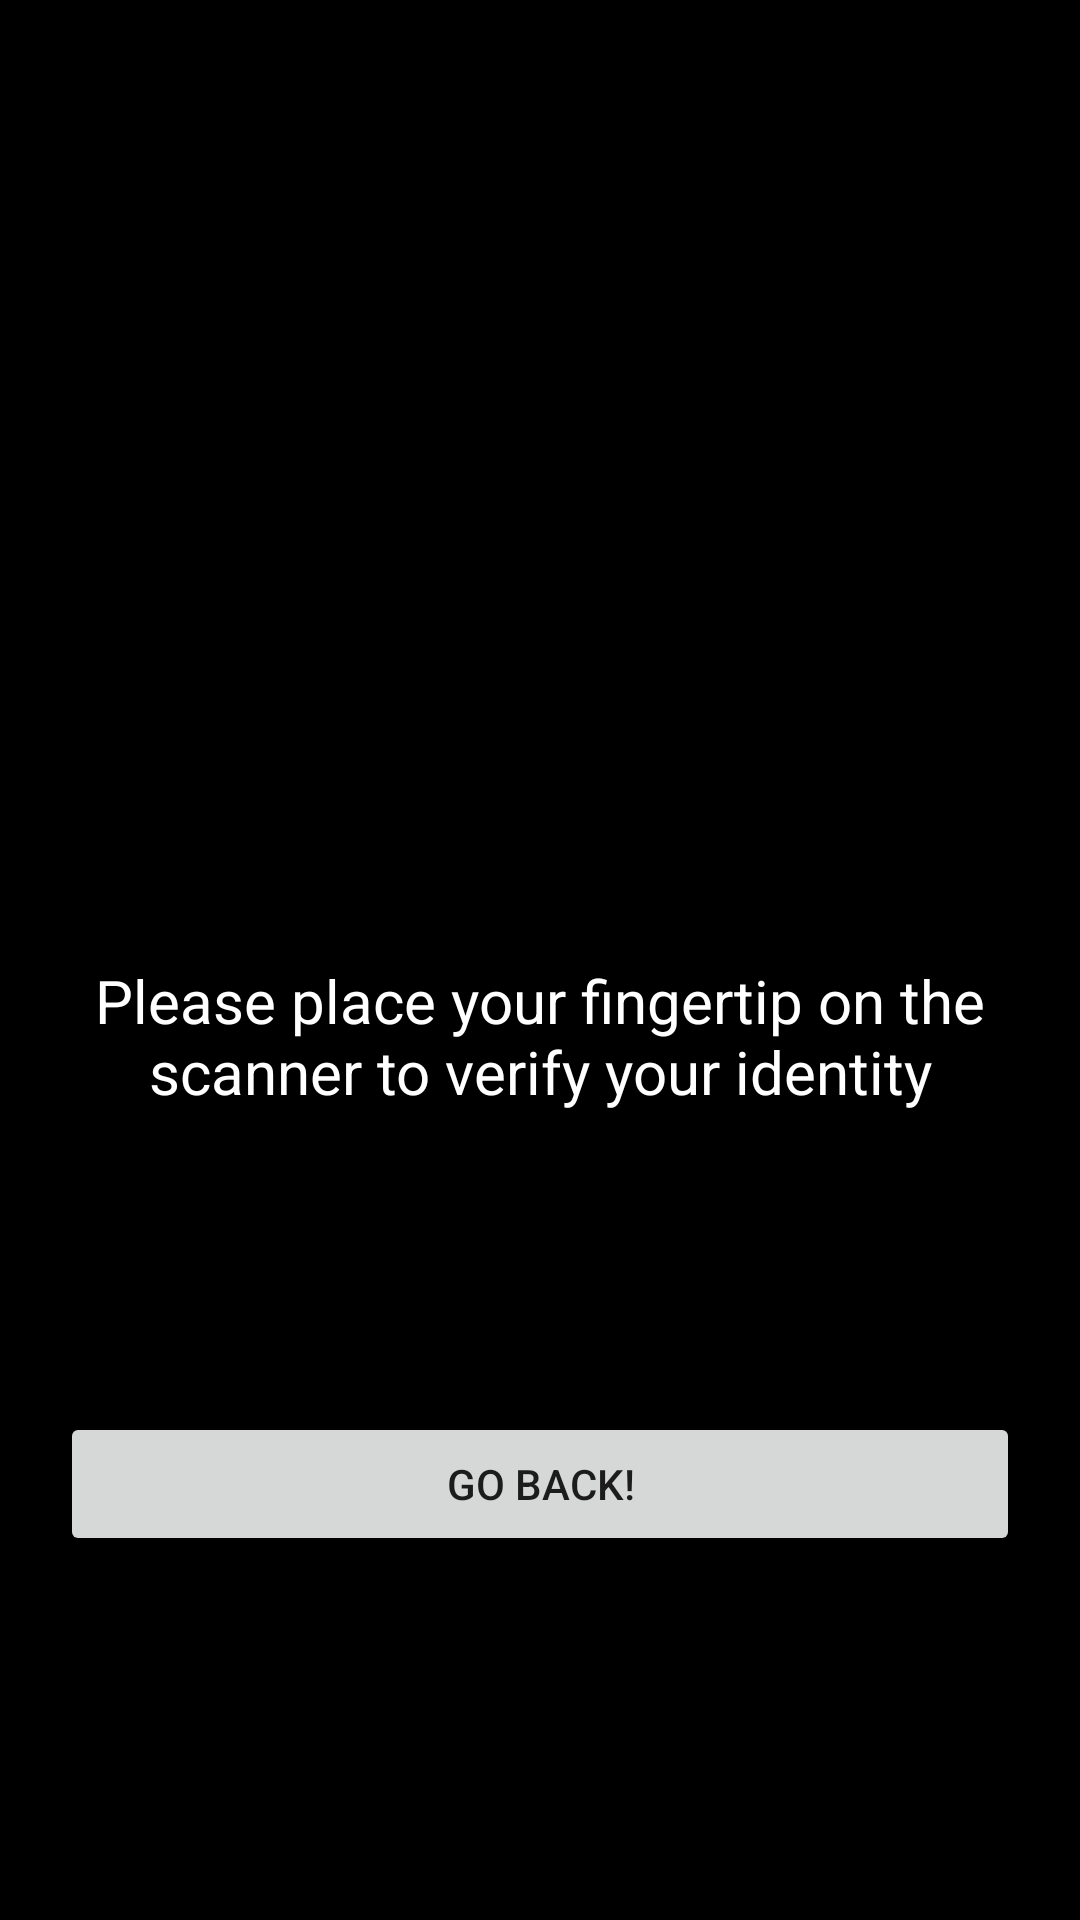

Android layout source for this screen:
<!-- AndroidManifest.xml: application theme AppTheme -->
<!-- res/layout/bioauthcontrol.xml -->
<LinearLayout android:orientation="vertical" android:layout_width="match_parent" android:layout_height="match_parent" android:padding="20dp" android:background="#000" xmlns:android="http://schemas.android.com/apk/res/android"><ImageView android:id="@+id/fingerImage" android:src="@drawable/fingerprint" android:background="#000" android:layout_centerInParent="true" android:layout_marginLeft="100dp" android:layout_marginTop="150dp" android:layout_width="150dp" android:layout_height="150dp" /><TextView android:layout_below="@+id/fingerImage" android:textColor="#fff" android:textSize="20sp" android:text="Please place your fingertip on the scanner to verify your identity" android:layout_centerHorizontal="true" android:textAlignment="center" android:layout_width="wrap_content" android:layout_height="wrap_content" /><Button android:text="Go Back!" android:layout_width="match_parent" android:layout_height="wrap_content" android:layout_marginTop="100dp" android:id="@+id/btnGoBack" /></LinearLayout>
<!-- resources referenced by this layout -->
<resources>
  <style name="AppTheme" parent="Theme.AppCompat.Light.NoActionBar"><item name="colorPrimary">#263237</item><item name="colorPrimaryDark">#263237</item><item name="colorAccent">#1e282d</item></style>
</resources>
